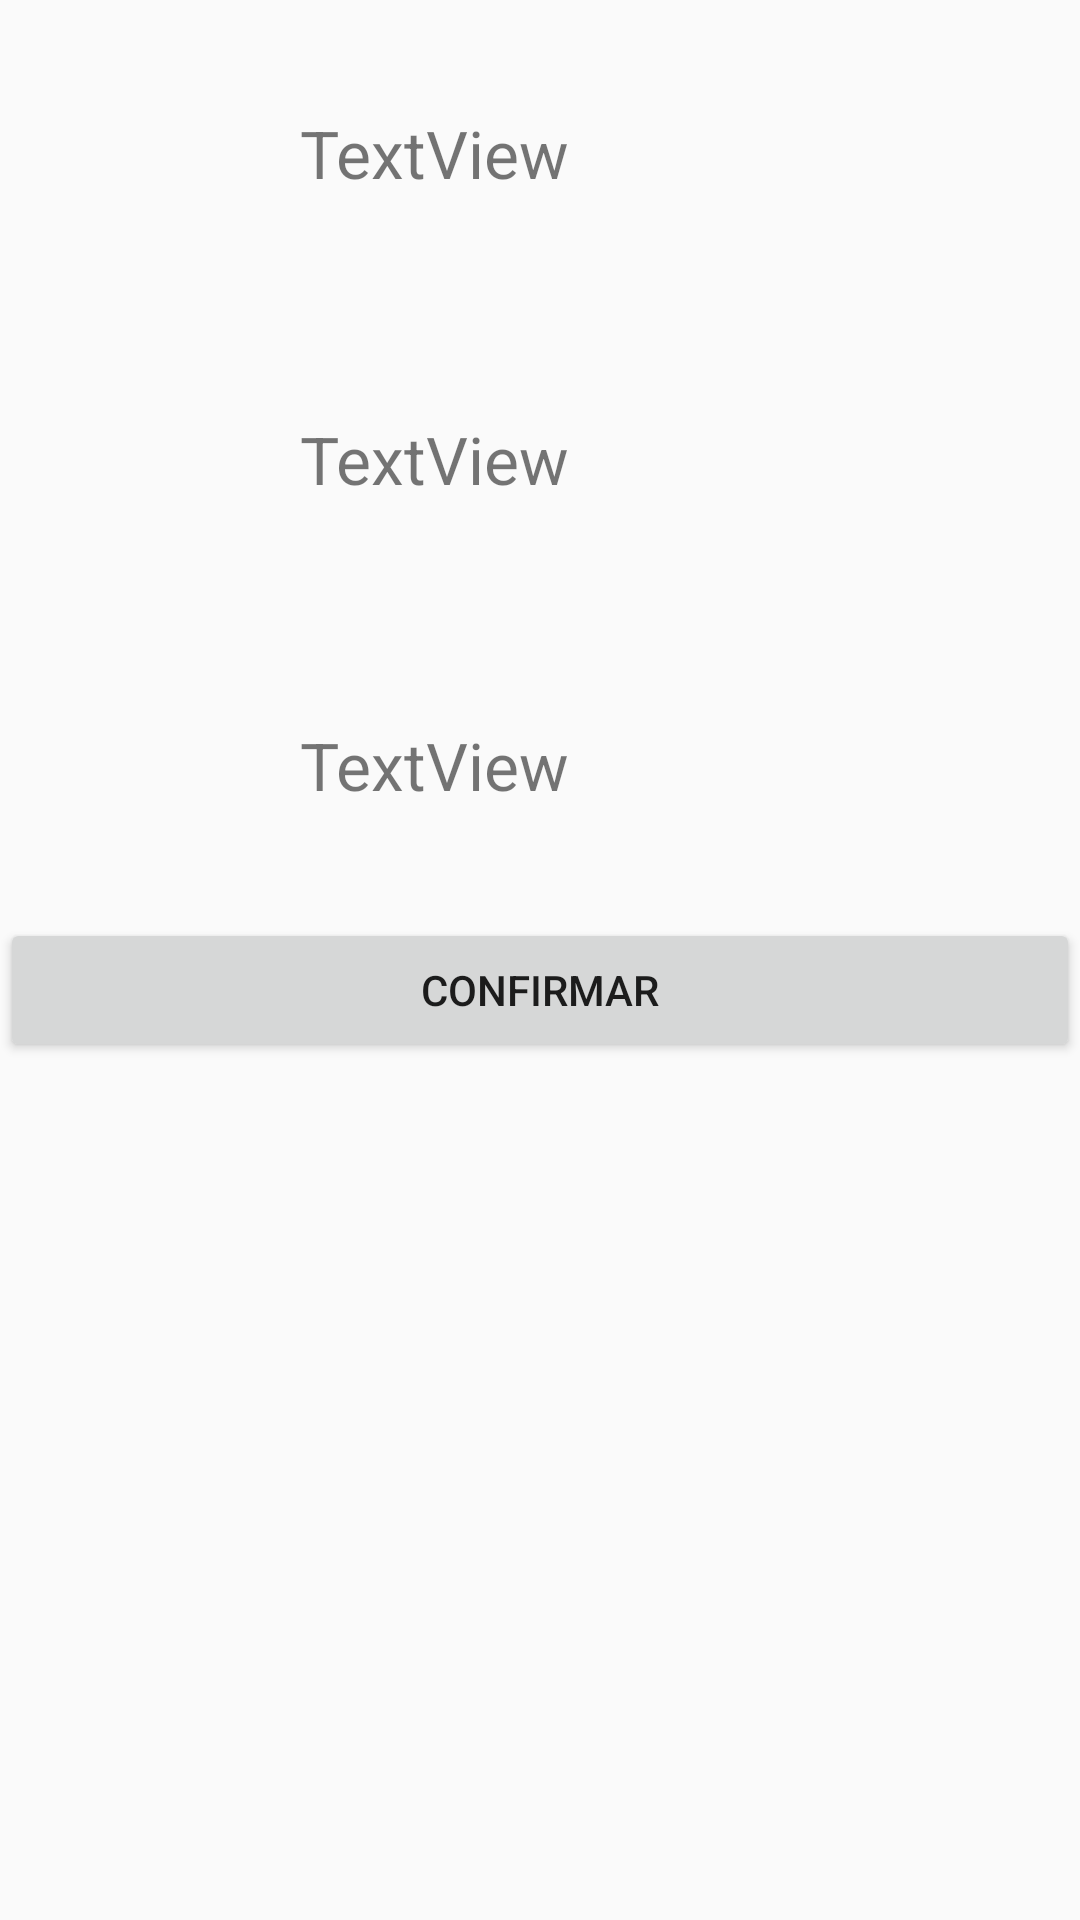

Layout XML and referenced resources for this Android screen:
<!-- AndroidManifest.xml: application theme AppTheme -->
<!-- res/layout/dialog_simple_reward.xml -->
<?xml version="1.0" encoding="utf-8"?>
<LinearLayout xmlns:android="http://schemas.android.com/apk/res/android"
    xmlns:app="http://schemas.android.com/apk/res-auto"
    xmlns:tools="http://schemas.android.com/tools"
    android:orientation="vertical" android:layout_width="match_parent"
    android:layout_height="match_parent">

    <LinearLayout
        android:layout_width="match_parent"
        android:layout_height="wrap_content"
        android:paddingVertical="20dp"
        android:orientation="horizontal">

        <ImageView
            android:id="@+id/simpleCoinImg"
            android:layout_width="48dp"
            android:layout_height="62dp"
            android:layout_weight="2"
            tools:src="@drawable/credit" />

        <TextView
            android:id="@+id/simpleCoinAmmount"
            android:layout_width="0dp"
            android:layout_height="62dp"
            android:layout_weight="10"
            android:gravity="center"
            android:text="TextView"
            android:textAlignment="textStart"

            android:textSize="22sp" />

    </LinearLayout>

    <LinearLayout
        android:layout_width="match_parent"
        android:layout_height="wrap_content"
        android:layout_weight="0"
        android:orientation="horizontal"
        android:paddingVertical="20dp">

        <ImageView
            android:id="@+id/simpleFuelImg"
            android:layout_width="48dp"
            android:layout_height="62dp"
            android:layout_weight="2"
            tools:srcCompat="@drawable/fuel"/>

        <TextView
            android:id="@+id/simpleFuelAmmount"
            android:layout_width="0dp"
            android:layout_height="62dp"
            android:layout_weight="10"
            android:gravity="center"
            android:text="TextView"
            android:textAlignment="textStart"

            android:textSize="22sp" />

    </LinearLayout>

    <LinearLayout
        android:layout_width="match_parent"
        android:layout_height="wrap_content"
        android:layout_weight="0"
        android:orientation="horizontal"
        android:paddingVertical="20dp">

        <ImageView
            android:id="@+id/simpleFoodImg"
            android:layout_width="48dp"
            android:layout_height="62dp"
            android:layout_weight="2"
            tools:srcCompat="@drawable/food" />

        <TextView
            android:id="@+id/simpleFoodAmmount"
            android:layout_width="0dp"
            android:layout_height="62dp"
            android:layout_weight="10"
            android:gravity="center"
            android:text="TextView"
            android:textAlignment="textStart"

            android:textSize="22sp" />

    </LinearLayout>

    <Button
        android:id="@+id/btnSimpleConfirm"
        android:layout_width="match_parent"
        android:layout_height="wrap_content"
        android:text="@string/btConf" />

</LinearLayout>
<!-- resources referenced by this layout -->
<resources>
  <!-- drawable credit: png bitmap (drawable, 10263 bytes) -->
  <!-- drawable food: png bitmap (drawable, 4914 bytes) -->
  <!-- drawable fuel: png bitmap (drawable, 3799 bytes) -->
  <string name="btConf">Confirmar</string>
  <style name="AppTheme" parent="Theme.AppCompat.Light">
          
          <item name="colorPrimaryDark">@color/violetMain</item>
          <item name="colorAccent">@color/colorAccent</item>
          <item name="colorPrimary">@android:color/transparent</item>
          <item name="windowActionBarOverlay">true</item>
      </style>
  <color name="violetMain">#5A0A72</color>
  <color name="colorAccent">#D81B60</color>
</resources>
